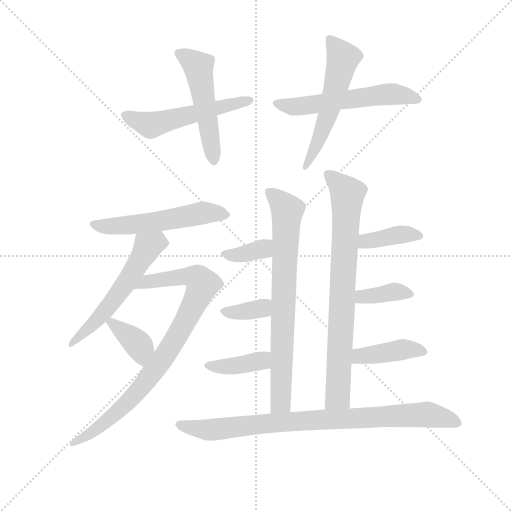
t = 0.00 s
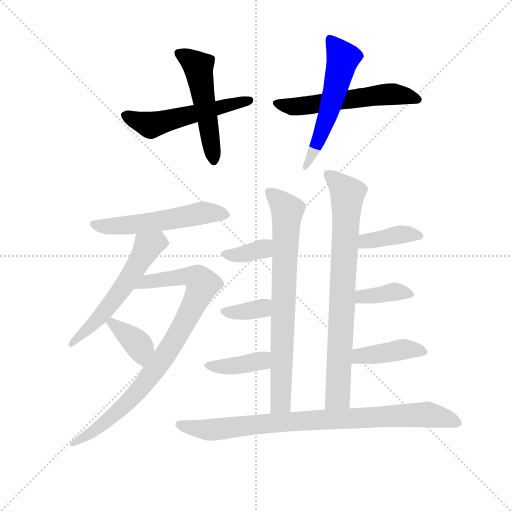
t = 2.33 s
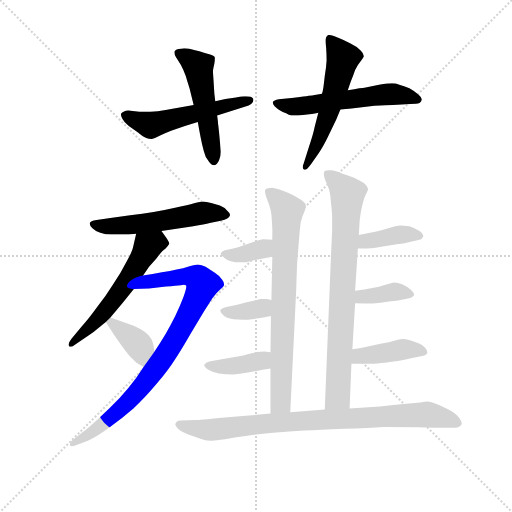
t = 4.67 s
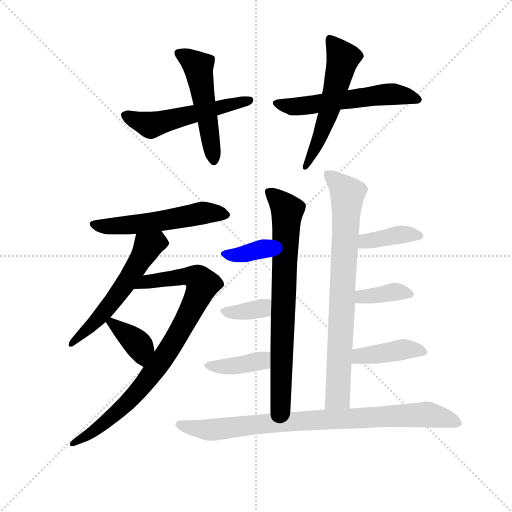
t = 7.00 s
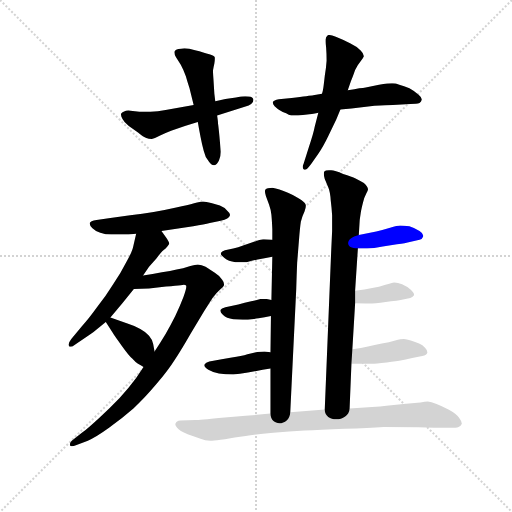
t = 9.33 s
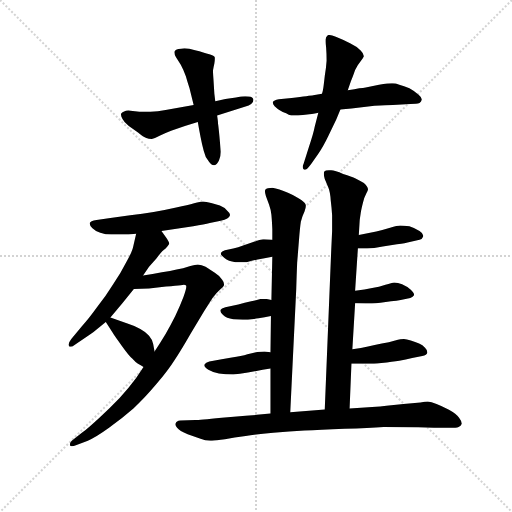
t = 11.66 s

The animated SVG that drew these frames (rendered in a browser with its animation timeline set to each time). Animation: 17 CSS @keyframes rules; one cycle of 11.66 s.

<svg version="1.1" viewBox="0 0 1024 1024" xmlns="http://www.w3.org/2000/svg">
  <g stroke="lightgray" stroke-dasharray="1,1" stroke-width="1" transform="scale(4, 4)">
    <line x1="0" y1="0" x2="256" y2="256"></line>
    <line x1="256" y1="0" x2="0" y2="256"></line>
    <line x1="128" y1="0" x2="128" y2="256"></line>
    <line x1="0" y1="128" x2="256" y2="128"></line>
  </g>
  <g transform="scale(0.92, -0.92) translate(60, -850)">
    <style type="text/css">
      
        @keyframes keyframes0 {
          from {
            stroke: blue;
            stroke-dashoffset: 539;
            stroke-width: 128;
          }
          64% {
            animation-timing-function: step-end;
            stroke: blue;
            stroke-dashoffset: 0;
            stroke-width: 128;
          }
          to {
            stroke: black;
            stroke-width: 1024;
          }
        }
        #make-me-a-hanzi-animation-0 {
          animation: keyframes0 0.6886393229166666s both;
          animation-delay: 0s;
          animation-timing-function: linear;
        }
      
        @keyframes keyframes1 {
          from {
            stroke: blue;
            stroke-dashoffset: 513;
            stroke-width: 128;
          }
          63% {
            animation-timing-function: step-end;
            stroke: blue;
            stroke-dashoffset: 0;
            stroke-width: 128;
          }
          to {
            stroke: black;
            stroke-width: 1024;
          }
        }
        #make-me-a-hanzi-animation-1 {
          animation: keyframes1 0.66748046875s both;
          animation-delay: 0.6886393229166666s;
          animation-timing-function: linear;
        }
      
        @keyframes keyframes2 {
          from {
            stroke: blue;
            stroke-dashoffset: 568;
            stroke-width: 128;
          }
          65% {
            animation-timing-function: step-end;
            stroke: blue;
            stroke-dashoffset: 0;
            stroke-width: 128;
          }
          to {
            stroke: black;
            stroke-width: 1024;
          }
        }
        #make-me-a-hanzi-animation-2 {
          animation: keyframes2 0.7122395833333334s both;
          animation-delay: 1.3561197916666665s;
          animation-timing-function: linear;
        }
      
        @keyframes keyframes3 {
          from {
            stroke: blue;
            stroke-dashoffset: 560;
            stroke-width: 128;
          }
          65% {
            animation-timing-function: step-end;
            stroke: blue;
            stroke-dashoffset: 0;
            stroke-width: 128;
          }
          to {
            stroke: black;
            stroke-width: 1024;
          }
        }
        #make-me-a-hanzi-animation-3 {
          animation: keyframes3 0.7057291666666666s both;
          animation-delay: 2.068359375s;
          animation-timing-function: linear;
        }
      
        @keyframes keyframes4 {
          from {
            stroke: blue;
            stroke-dashoffset: 551;
            stroke-width: 128;
          }
          64% {
            animation-timing-function: step-end;
            stroke: blue;
            stroke-dashoffset: 0;
            stroke-width: 128;
          }
          to {
            stroke: black;
            stroke-width: 1024;
          }
        }
        #make-me-a-hanzi-animation-4 {
          animation: keyframes4 0.6984049479166666s both;
          animation-delay: 2.7740885416666665s;
          animation-timing-function: linear;
        }
      
        @keyframes keyframes5 {
          from {
            stroke: blue;
            stroke-dashoffset: 566;
            stroke-width: 128;
          }
          65% {
            animation-timing-function: step-end;
            stroke: blue;
            stroke-dashoffset: 0;
            stroke-width: 128;
          }
          to {
            stroke: black;
            stroke-width: 1024;
          }
        }
        #make-me-a-hanzi-animation-5 {
          animation: keyframes5 0.7106119791666666s both;
          animation-delay: 3.472493489583333s;
          animation-timing-function: linear;
        }
      
        @keyframes keyframes6 {
          from {
            stroke: blue;
            stroke-dashoffset: 870;
            stroke-width: 128;
          }
          74% {
            animation-timing-function: step-end;
            stroke: blue;
            stroke-dashoffset: 0;
            stroke-width: 128;
          }
          to {
            stroke: black;
            stroke-width: 1024;
          }
        }
        #make-me-a-hanzi-animation-6 {
          animation: keyframes6 0.9580078125s both;
          animation-delay: 4.18310546875s;
          animation-timing-function: linear;
        }
      
        @keyframes keyframes7 {
          from {
            stroke: blue;
            stroke-dashoffset: 373;
            stroke-width: 128;
          }
          55% {
            animation-timing-function: step-end;
            stroke: blue;
            stroke-dashoffset: 0;
            stroke-width: 128;
          }
          to {
            stroke: black;
            stroke-width: 1024;
          }
        }
        #make-me-a-hanzi-animation-7 {
          animation: keyframes7 0.5535481770833334s both;
          animation-delay: 5.14111328125s;
          animation-timing-function: linear;
        }
      
        @keyframes keyframes8 {
          from {
            stroke: blue;
            stroke-dashoffset: 752;
            stroke-width: 128;
          }
          71% {
            animation-timing-function: step-end;
            stroke: blue;
            stroke-dashoffset: 0;
            stroke-width: 128;
          }
          to {
            stroke: black;
            stroke-width: 1024;
          }
        }
        #make-me-a-hanzi-animation-8 {
          animation: keyframes8 0.8619791666666666s both;
          animation-delay: 5.694661458333333s;
          animation-timing-function: linear;
        }
      
        @keyframes keyframes9 {
          from {
            stroke: blue;
            stroke-dashoffset: 363;
            stroke-width: 128;
          }
          54% {
            animation-timing-function: step-end;
            stroke: blue;
            stroke-dashoffset: 0;
            stroke-width: 128;
          }
          to {
            stroke: black;
            stroke-width: 1024;
          }
        }
        #make-me-a-hanzi-animation-9 {
          animation: keyframes9 0.54541015625s both;
          animation-delay: 6.556640625s;
          animation-timing-function: linear;
        }
      
        @keyframes keyframes10 {
          from {
            stroke: blue;
            stroke-dashoffset: 359;
            stroke-width: 128;
          }
          54% {
            animation-timing-function: step-end;
            stroke: blue;
            stroke-dashoffset: 0;
            stroke-width: 128;
          }
          to {
            stroke: black;
            stroke-width: 1024;
          }
        }
        #make-me-a-hanzi-animation-10 {
          animation: keyframes10 0.5421549479166666s both;
          animation-delay: 7.10205078125s;
          animation-timing-function: linear;
        }
      
        @keyframes keyframes11 {
          from {
            stroke: blue;
            stroke-dashoffset: 392;
            stroke-width: 128;
          }
          56% {
            animation-timing-function: step-end;
            stroke: blue;
            stroke-dashoffset: 0;
            stroke-width: 128;
          }
          to {
            stroke: black;
            stroke-width: 1024;
          }
        }
        #make-me-a-hanzi-animation-11 {
          animation: keyframes11 0.5690104166666666s both;
          animation-delay: 7.644205729166667s;
          animation-timing-function: linear;
        }
      
        @keyframes keyframes12 {
          from {
            stroke: blue;
            stroke-dashoffset: 788;
            stroke-width: 128;
          }
          72% {
            animation-timing-function: step-end;
            stroke: blue;
            stroke-dashoffset: 0;
            stroke-width: 128;
          }
          to {
            stroke: black;
            stroke-width: 1024;
          }
        }
        #make-me-a-hanzi-animation-12 {
          animation: keyframes12 0.8912760416666666s both;
          animation-delay: 8.213216145833334s;
          animation-timing-function: linear;
        }
      
        @keyframes keyframes13 {
          from {
            stroke: blue;
            stroke-dashoffset: 389;
            stroke-width: 128;
          }
          56% {
            animation-timing-function: step-end;
            stroke: blue;
            stroke-dashoffset: 0;
            stroke-width: 128;
          }
          to {
            stroke: black;
            stroke-width: 1024;
          }
        }
        #make-me-a-hanzi-animation-13 {
          animation: keyframes13 0.5665690104166666s both;
          animation-delay: 9.1044921875s;
          animation-timing-function: linear;
        }
      
        @keyframes keyframes14 {
          from {
            stroke: blue;
            stroke-dashoffset: 375;
            stroke-width: 128;
          }
          55% {
            animation-timing-function: step-end;
            stroke: blue;
            stroke-dashoffset: 0;
            stroke-width: 128;
          }
          to {
            stroke: black;
            stroke-width: 1024;
          }
        }
        #make-me-a-hanzi-animation-14 {
          animation: keyframes14 0.55517578125s both;
          animation-delay: 9.671061197916666s;
          animation-timing-function: linear;
        }
      
        @keyframes keyframes15 {
          from {
            stroke: blue;
            stroke-dashoffset: 282;
            stroke-width: 128;
          }
          48% {
            animation-timing-function: step-end;
            stroke: blue;
            stroke-dashoffset: 0;
            stroke-width: 128;
          }
          to {
            stroke: black;
            stroke-width: 1024;
          }
        }
        #make-me-a-hanzi-animation-15 {
          animation: keyframes15 0.4794921875s both;
          animation-delay: 10.226236979166666s;
          animation-timing-function: linear;
        }
      
        @keyframes keyframes16 {
          from {
            stroke: blue;
            stroke-dashoffset: 867;
            stroke-width: 128;
          }
          74% {
            animation-timing-function: step-end;
            stroke: blue;
            stroke-dashoffset: 0;
            stroke-width: 128;
          }
          to {
            stroke: black;
            stroke-width: 1024;
          }
        }
        #make-me-a-hanzi-animation-16 {
          animation: keyframes16 0.95556640625s both;
          animation-delay: 10.705729166666666s;
          animation-timing-function: linear;
        }
      
    </style>
    
      <path d="M 361 622 L 300 611 Q 283 608 267 607 L 243 607 L 219 610 Q 208 609 204 604 Q 203 603 203 601 Q 203 597 206 592 Q 210 584 220 576 L 240 562 Q 252 552 258 550 Q 263 548 270 548 Q 276 549 287 555 Q 299 561 312 566 L 342 576 L 370 585 L 412 599 L 472 618 Q 482 621 486 624 Q 491 627 491 633 Q 490 639 481 640 Q 478 641 473 641 Q 465 641 453 638 L 430 635 L 408 630 L 361 622 Z" fill="lightgray"></path>
    
      <path d="M 370 585 L 373 568 L 376 552 Q 379 536 383 522 Q 386 508 394 499 Q 399 491 405 491 L 406 491 Q 412 492 416 501 Q 420 509 420 520 Q 419 532 417 554 Q 415 575 414 581 Q 414 586 412 599 L 408 630 L 406 646 L 404 678 Q 403 692 403 697 Q 404 703 406 712 Q 407 718 407 722 L 407 725 Q 406 729 395 732 Q 384 736 364 741 Q 351 745 341 745 Q 337 745 333 744 Q 322 743 320 739 Q 319 738 319 736 Q 319 731 323 725 L 333 709 Q 339 698 344 684 Q 348 670 352 658 L 361 622 L 370 585 Z" fill="lightgray"></path>
    
      <path d="M 640 646 L 621 643 Q 614 642 574 637 L 546 634 Q 535 632 533 628 L 533 627 Q 533 623 537 619 Q 543 613 549 610 Q 554 607 562 604 Q 568 600 573 599 L 588 599 Q 599 600 608 601 Q 616 602 632 605 L 680 612 L 704 614 L 754 620 Q 780 622 794 622 L 832 624 Q 846 624 852 626 Q 856 629 857 633 L 857 634 Q 857 638 850 644 Q 841 652 830 658 Q 818 663 808 666 Q 800 669 794 669 L 791 669 Q 785 669 764 666 L 735 660 Q 730 659 721 658 Q 712 656 696 654 L 640 646 Z" fill="lightgray"></path>
    
      <path d="M 632 605 L 624 574 Q 622 562 611 529 L 600 494 Q 598 490 598 487 Q 598 483 601 481 L 603 481 Q 607 481 616 493 L 632 516 Q 642 530 654 555 L 671 590 L 680 612 L 696 654 L 703 674 Q 708 686 712 698 Q 718 710 724 717 Q 730 724 731 727 L 731 728 Q 731 733 724 740 Q 716 749 701 756 Q 685 764 670 770 Q 660 774 655 774 Q 653 774 652 773 Q 648 770 648 764 L 648 759 Q 648 754 649 746 Q 650 733 650 718 Q 649 702 646 685 Q 644 667 643 660 Q 642 653 640 646 L 632 605 Z" fill="lightgray"></path>
    
      <path d="M 291 348 L 320 352 L 360 358 Q 385 362 396 365 L 420 370 Q 429 372 434 375 Q 439 378 440 382 L 440 383 Q 440 387 434 392 Q 428 399 418 403 L 401 408 Q 386 412 382 412 Q 376 412 362 408 Q 349 404 323 399 Q 296 393 274 389 Q 250 385 223 382 L 180 376 L 150 372 Q 136 370 135 365 L 135 364 Q 135 359 141 354 Q 148 347 158 344 Q 170 340 182 340 L 205 340 Q 218 340 236 342 L 291 348 Z" fill="lightgray"></path>
    
      <path d="M 236 342 L 230 316 Q 228 304 215 281 Q 203 257 186 232 Q 170 206 150 181 Q 132 156 118 141 L 95 113 Q 89 105 89 101 Q 89 99 90 98 Q 91 96 93 96 Q 97 96 102 100 L 134 122 Q 138 124 148 132 L 170 150 L 180 160 L 206 191 L 231 222 L 251 251 L 264 270 L 280 288 Q 292 305 300 310 Q 306 316 308 320 Q 308 323 303 331 L 291 348 C 274 373 243 371 236 342 Z" fill="lightgray"></path>
    
      <path d="M 252 52 L 236 28 Q 220 6 200 -15 Q 180 -36 155 -59 Q 130 -82 118 -91 L 96 -108 Q 92 -112 92 -116 L 92 -118 Q 93 -120 96 -120 Q 100 -120 105 -118 L 131 -108 Q 148 -101 177 -80 Q 206 -59 230 -38 Q 254 -16 280 15 Q 307 47 320 68 Q 334 89 354 124 L 384 174 L 402 202 Q 410 213 418 220 Q 426 226 427 230 L 427 232 Q 427 237 423 242 Q 418 250 407 257 L 387 270 Q 378 274 370 275 Q 366 275 352 271 Q 338 266 324 264 Q 311 260 292 258 Q 272 254 251 251 C 221 246 201 221 231 222 L 264 223 L 301 227 Q 324 229 333 230 Q 338 231 340 231 Q 343 231 344 230 Q 345 229 345 227 Q 345 221 339 205 Q 331 184 321 163 Q 311 143 300 124 Q 288 104 276 86 L 252 52 Z" fill="lightgray"></path>
    
      <path d="M 170 150 L 184 128 Q 190 118 205 98 Q 220 77 228 70 Q 235 62 240 59 Q 246 56 252 52 C 277 36 282 57 276 86 L 273 102 Q 271 112 264 120 Q 258 128 245 135 Q 233 142 217 147 L 180 160 C 159 167 159 167 170 150 Z" fill="lightgray"></path>
    
      <path d="M 529 163 L 528 84 L 528 49 L 528 -49 C 528 -79 570 -76 571 -46 L 584 222 Q 585 255 586 279 L 590 329 Q 592 355 594 368 Q 597 380 602 390 Q 605 398 605 402 L 605 404 Q 604 408 595 415 Q 586 422 566 431 Q 546 440 532 442 Q 520 442 517 438 Q 516 436 516 434 Q 516 430 518 424 L 525 405 Q 529 394 530 383 Q 531 373 532 352 L 532 329 L 532 292 L 530 198 L 529 163 Z" fill="lightgray"></path>
    
      <path d="M 532 329 L 514 330 L 512 330 Q 508 330 497 326 Q 484 321 470 317 Q 457 312 447 310 L 429 306 Q 422 304 420 300 L 420 299 Q 420 295 428 289 Q 436 282 452 280 L 476 280 Q 485 282 500 286 Q 514 289 532 292 C 562 297 562 327 532 329 Z" fill="lightgray"></path>
    
      <path d="M 530 198 L 520 200 L 506 200 Q 500 198 486 195 Q 472 192 458 188 L 430 182 Q 421 180 419 176 L 419 174 Q 419 171 425 165 Q 432 158 447 156 Q 457 155 468 155 L 479 155 Q 490 156 502 158 Q 515 160 529 163 C 558 169 559 192 530 198 Z" fill="lightgray"></path>
    
      <path d="M 528 84 L 515 86 Q 508 86 499 85 L 478 80 Q 465 76 444 73 L 422 69 L 395 64 Q 387 62 385 58 Q 384 57 384 56 Q 384 52 393 46 Q 403 40 416 38 Q 430 36 447 36 Q 460 37 479 40 L 511 46 Q 516 47 528 49 C 558 54 558 79 528 84 Z" fill="lightgray"></path>
    
      <path d="M 700 -38 L 704 59 L 706 91 L 712 191 L 712 218 L 718 310 L 720 339 L 722 372 Q 724 386 725 392 Q 726 397 729 409 Q 732 422 736 429 Q 740 436 740 438 Q 740 444 731 452 Q 721 458 713 462 Q 705 466 686 472 Q 668 480 660 480 L 655 480 Q 647 480 645 477 Q 644 475 644 472 Q 644 468 646 461 L 654 442 Q 658 432 659 414 Q 661 398 662 382 L 662 348 L 660 305 L 646 -40 C 645 -70 699 -68 700 -38 Z" fill="lightgray"></path>
    
      <path d="M 718 310 L 738 310 Q 752 310 772 314 L 803 319 Q 824 322 826 323 L 852 329 Q 858 330 860 336 L 860 338 Q 860 343 852 348 Q 842 354 830 358 Q 817 360 810 360 Q 804 360 788 355 Q 772 350 758 347 L 720 339 C 691 333 688 310 718 310 Z" fill="lightgray"></path>
    
      <path d="M 712 191 L 735 190 L 738 190 Q 745 190 767 192 L 790 195 Q 803 196 811 198 L 832 202 Q 838 204 840 208 L 840 210 Q 840 213 833 220 Q 824 228 814 232 Q 805 236 797 236 Q 792 235 778 231 Q 764 226 749 224 Q 734 221 712 218 C 682 214 682 192 712 191 Z" fill="lightgray"></path>
    
      <path d="M 704 59 L 741 59 Q 751 59 769 61 Q 794 64 808 66 Q 822 68 836 72 L 858 76 Q 868 78 869 83 L 869 84 Q 869 89 864 94 Q 859 100 851 103 Q 843 107 833 110 Q 824 112 818 113 Q 812 113 799 110 Q 786 106 770 103 Q 754 99 740 97 Q 726 94 706 91 C 676 86 674 59 704 59 Z" fill="lightgray"></path>
    
      <path d="M 528 -49 L 474 -54 L 422 -58 Q 372 -63 365 -63 L 332 -64 Q 323 -65 322 -70 Q 321 -71 321 -72 Q 321 -76 325 -80 Q 330 -87 348 -94 L 376 -104 Q 386 -108 397 -108 L 401 -108 Q 409 -108 429 -105 Q 449 -101 474 -98 Q 498 -94 534 -91 Q 569 -88 602 -86 Q 634 -84 689 -82 Q 743 -80 774 -78 Q 811 -78 849 -79 Q 888 -80 890 -80 L 918 -80 Q 932 -80 937 -78 Q 942 -76 944 -71 Q 944 -66 938 -58 Q 932 -50 916 -41 Q 900 -32 889 -28 Q 877 -24 870 -23 Q 864 -23 854 -25 L 817 -28 L 780 -32 Q 768 -34 749 -35 L 700 -38 L 646 -40 L 571 -46 L 528 -49 Z" fill="lightgray"></path>
    
    
      <clipPath id="make-me-a-hanzi-clip-0">
        <path d="M 361 622 L 300 611 Q 283 608 267 607 L 243 607 L 219 610 Q 208 609 204 604 Q 203 603 203 601 Q 203 597 206 592 Q 210 584 220 576 L 240 562 Q 252 552 258 550 Q 263 548 270 548 Q 276 549 287 555 Q 299 561 312 566 L 342 576 L 370 585 L 412 599 L 472 618 Q 482 621 486 624 Q 491 627 491 633 Q 490 639 481 640 Q 478 641 473 641 Q 465 641 453 638 L 430 635 L 408 630 L 361 622 Z"></path>
      </clipPath>
      <path clip-path="url(#make-me-a-hanzi-clip-0)" d="M 211 600 L 267 578 L 483 632" fill="none" id="make-me-a-hanzi-animation-0" stroke-dasharray="411 822" stroke-linecap="round"></path>
    
      <clipPath id="make-me-a-hanzi-clip-1">
        <path d="M 370 585 L 373 568 L 376 552 Q 379 536 383 522 Q 386 508 394 499 Q 399 491 405 491 L 406 491 Q 412 492 416 501 Q 420 509 420 520 Q 419 532 417 554 Q 415 575 414 581 Q 414 586 412 599 L 408 630 L 406 646 L 404 678 Q 403 692 403 697 Q 404 703 406 712 Q 407 718 407 722 L 407 725 Q 406 729 395 732 Q 384 736 364 741 Q 351 745 341 745 Q 337 745 333 744 Q 322 743 320 739 Q 319 738 319 736 Q 319 731 323 725 L 333 709 Q 339 698 344 684 Q 348 670 352 658 L 361 622 L 370 585 Z"></path>
      </clipPath>
      <path clip-path="url(#make-me-a-hanzi-clip-1)" d="M 329 734 L 353 721 L 371 702 L 406 502" fill="none" id="make-me-a-hanzi-animation-1" stroke-dasharray="385 770" stroke-linecap="round"></path>
    
      <clipPath id="make-me-a-hanzi-clip-2">
        <path d="M 640 646 L 621 643 Q 614 642 574 637 L 546 634 Q 535 632 533 628 L 533 627 Q 533 623 537 619 Q 543 613 549 610 Q 554 607 562 604 Q 568 600 573 599 L 588 599 Q 599 600 608 601 Q 616 602 632 605 L 680 612 L 704 614 L 754 620 Q 780 622 794 622 L 832 624 Q 846 624 852 626 Q 856 629 857 633 L 857 634 Q 857 638 850 644 Q 841 652 830 658 Q 818 663 808 666 Q 800 669 794 669 L 791 669 Q 785 669 764 666 L 735 660 Q 730 659 721 658 Q 712 656 696 654 L 640 646 Z"></path>
      </clipPath>
      <path clip-path="url(#make-me-a-hanzi-clip-2)" d="M 541 628 L 581 618 L 793 646 L 849 634" fill="none" id="make-me-a-hanzi-animation-2" stroke-dasharray="440 880" stroke-linecap="round"></path>
    
      <clipPath id="make-me-a-hanzi-clip-3">
        <path d="M 632 605 L 624 574 Q 622 562 611 529 L 600 494 Q 598 490 598 487 Q 598 483 601 481 L 603 481 Q 607 481 616 493 L 632 516 Q 642 530 654 555 L 671 590 L 680 612 L 696 654 L 703 674 Q 708 686 712 698 Q 718 710 724 717 Q 730 724 731 727 L 731 728 Q 731 733 724 740 Q 716 749 701 756 Q 685 764 670 770 Q 660 774 655 774 Q 653 774 652 773 Q 648 770 648 764 L 648 759 Q 648 754 649 746 Q 650 733 650 718 Q 649 702 646 685 Q 644 667 643 660 Q 642 653 640 646 L 632 605 Z"></path>
      </clipPath>
      <path clip-path="url(#make-me-a-hanzi-clip-3)" d="M 656 766 L 685 720 L 654 603 L 602 485" fill="none" id="make-me-a-hanzi-animation-3" stroke-dasharray="432 864" stroke-linecap="round"></path>
    
      <clipPath id="make-me-a-hanzi-clip-4">
        <path d="M 291 348 L 320 352 L 360 358 Q 385 362 396 365 L 420 370 Q 429 372 434 375 Q 439 378 440 382 L 440 383 Q 440 387 434 392 Q 428 399 418 403 L 401 408 Q 386 412 382 412 Q 376 412 362 408 Q 349 404 323 399 Q 296 393 274 389 Q 250 385 223 382 L 180 376 L 150 372 Q 136 370 135 365 L 135 364 Q 135 359 141 354 Q 148 347 158 344 Q 170 340 182 340 L 205 340 Q 218 340 236 342 L 291 348 Z"></path>
      </clipPath>
      <path clip-path="url(#make-me-a-hanzi-clip-4)" d="M 140 365 L 188 358 L 282 368 L 381 387 L 432 383" fill="none" id="make-me-a-hanzi-animation-4" stroke-dasharray="423 846" stroke-linecap="round"></path>
    
      <clipPath id="make-me-a-hanzi-clip-5">
        <path d="M 236 342 L 230 316 Q 228 304 215 281 Q 203 257 186 232 Q 170 206 150 181 Q 132 156 118 141 L 95 113 Q 89 105 89 101 Q 89 99 90 98 Q 91 96 93 96 Q 97 96 102 100 L 134 122 Q 138 124 148 132 L 170 150 L 180 160 L 206 191 L 231 222 L 251 251 L 264 270 L 280 288 Q 292 305 300 310 Q 306 316 308 320 Q 308 323 303 331 L 291 348 C 274 373 243 371 236 342 Z"></path>
      </clipPath>
      <path clip-path="url(#make-me-a-hanzi-clip-5)" d="M 296 321 L 280 323 L 261 314 L 211 230 L 163 167 L 94 101" fill="none" id="make-me-a-hanzi-animation-5" stroke-dasharray="438 876" stroke-linecap="round"></path>
    
      <clipPath id="make-me-a-hanzi-clip-6">
        <path d="M 252 52 L 236 28 Q 220 6 200 -15 Q 180 -36 155 -59 Q 130 -82 118 -91 L 96 -108 Q 92 -112 92 -116 L 92 -118 Q 93 -120 96 -120 Q 100 -120 105 -118 L 131 -108 Q 148 -101 177 -80 Q 206 -59 230 -38 Q 254 -16 280 15 Q 307 47 320 68 Q 334 89 354 124 L 384 174 L 402 202 Q 410 213 418 220 Q 426 226 427 230 L 427 232 Q 427 237 423 242 Q 418 250 407 257 L 387 270 Q 378 274 370 275 Q 366 275 352 271 Q 338 266 324 264 Q 311 260 292 258 Q 272 254 251 251 C 221 246 201 221 231 222 L 264 223 L 301 227 Q 324 229 333 230 Q 338 231 340 231 Q 343 231 344 230 Q 345 229 345 227 Q 345 221 339 205 Q 331 184 321 163 Q 311 143 300 124 Q 288 104 276 86 L 252 52 Z"></path>
      </clipPath>
      <path clip-path="url(#make-me-a-hanzi-clip-6)" d="M 236 225 L 260 238 L 351 250 L 372 243 L 380 228 L 304 85 L 239 -1 L 162 -73 L 95 -117" fill="none" id="make-me-a-hanzi-animation-6" stroke-dasharray="742 1484" stroke-linecap="round"></path>
    
      <clipPath id="make-me-a-hanzi-clip-7">
        <path d="M 170 150 L 184 128 Q 190 118 205 98 Q 220 77 228 70 Q 235 62 240 59 Q 246 56 252 52 C 277 36 282 57 276 86 L 273 102 Q 271 112 264 120 Q 258 128 245 135 Q 233 142 217 147 L 180 160 C 159 167 159 167 170 150 Z"></path>
      </clipPath>
      <path clip-path="url(#make-me-a-hanzi-clip-7)" d="M 181 149 L 239 103 L 246 93 L 250 62" fill="none" id="make-me-a-hanzi-animation-7" stroke-dasharray="245 490" stroke-linecap="round"></path>
    
      <clipPath id="make-me-a-hanzi-clip-8">
        <path d="M 529 163 L 528 84 L 528 49 L 528 -49 C 528 -79 570 -76 571 -46 L 584 222 Q 585 255 586 279 L 590 329 Q 592 355 594 368 Q 597 380 602 390 Q 605 398 605 402 L 605 404 Q 604 408 595 415 Q 586 422 566 431 Q 546 440 532 442 Q 520 442 517 438 Q 516 436 516 434 Q 516 430 518 424 L 525 405 Q 529 394 530 383 Q 531 373 532 352 L 532 329 L 532 292 L 530 198 L 529 163 Z"></path>
      </clipPath>
      <path clip-path="url(#make-me-a-hanzi-clip-8)" d="M 526 434 L 564 392 L 551 -21 L 535 -42" fill="none" id="make-me-a-hanzi-animation-8" stroke-dasharray="624 1248" stroke-linecap="round"></path>
    
      <clipPath id="make-me-a-hanzi-clip-9">
        <path d="M 532 329 L 514 330 L 512 330 Q 508 330 497 326 Q 484 321 470 317 Q 457 312 447 310 L 429 306 Q 422 304 420 300 L 420 299 Q 420 295 428 289 Q 436 282 452 280 L 476 280 Q 485 282 500 286 Q 514 289 532 292 C 562 297 562 327 532 329 Z"></path>
      </clipPath>
      <path clip-path="url(#make-me-a-hanzi-clip-9)" d="M 427 300 L 477 299 L 510 309 L 527 323" fill="none" id="make-me-a-hanzi-animation-9" stroke-dasharray="235 470" stroke-linecap="round"></path>
    
      <clipPath id="make-me-a-hanzi-clip-10">
        <path d="M 530 198 L 520 200 L 506 200 Q 500 198 486 195 Q 472 192 458 188 L 430 182 Q 421 180 419 176 L 419 174 Q 419 171 425 165 Q 432 158 447 156 Q 457 155 468 155 L 479 155 Q 490 156 502 158 Q 515 160 529 163 C 558 169 559 192 530 198 Z"></path>
      </clipPath>
      <path clip-path="url(#make-me-a-hanzi-clip-10)" d="M 427 175 L 444 170 L 474 173 L 507 179 L 524 192" fill="none" id="make-me-a-hanzi-animation-10" stroke-dasharray="231 462" stroke-linecap="round"></path>
    
      <clipPath id="make-me-a-hanzi-clip-11">
        <path d="M 528 84 L 515 86 Q 508 86 499 85 L 478 80 Q 465 76 444 73 L 422 69 L 395 64 Q 387 62 385 58 Q 384 57 384 56 Q 384 52 393 46 Q 403 40 416 38 Q 430 36 447 36 Q 460 37 479 40 L 511 46 Q 516 47 528 49 C 558 54 558 79 528 84 Z"></path>
      </clipPath>
      <path clip-path="url(#make-me-a-hanzi-clip-11)" d="M 391 54 L 439 53 L 509 66 L 522 55" fill="none" id="make-me-a-hanzi-animation-11" stroke-dasharray="264 528" stroke-linecap="round"></path>
    
      <clipPath id="make-me-a-hanzi-clip-12">
        <path d="M 700 -38 L 704 59 L 706 91 L 712 191 L 712 218 L 718 310 L 720 339 L 722 372 Q 724 386 725 392 Q 726 397 729 409 Q 732 422 736 429 Q 740 436 740 438 Q 740 444 731 452 Q 721 458 713 462 Q 705 466 686 472 Q 668 480 660 480 L 655 480 Q 647 480 645 477 Q 644 475 644 472 Q 644 468 646 461 L 654 442 Q 658 432 659 414 Q 661 398 662 382 L 662 348 L 660 305 L 646 -40 C 645 -70 699 -68 700 -38 Z"></path>
      </clipPath>
      <path clip-path="url(#make-me-a-hanzi-clip-12)" d="M 652 473 L 695 425 L 674 -12 L 652 -32" fill="none" id="make-me-a-hanzi-animation-12" stroke-dasharray="660 1320" stroke-linecap="round"></path>
    
      <clipPath id="make-me-a-hanzi-clip-13">
        <path d="M 718 310 L 738 310 Q 752 310 772 314 L 803 319 Q 824 322 826 323 L 852 329 Q 858 330 860 336 L 860 338 Q 860 343 852 348 Q 842 354 830 358 Q 817 360 810 360 Q 804 360 788 355 Q 772 350 758 347 L 720 339 C 691 333 688 310 718 310 Z"></path>
      </clipPath>
      <path clip-path="url(#make-me-a-hanzi-clip-13)" d="M 723 317 L 742 327 L 800 339 L 852 337" fill="none" id="make-me-a-hanzi-animation-13" stroke-dasharray="261 522" stroke-linecap="round"></path>
    
      <clipPath id="make-me-a-hanzi-clip-14">
        <path d="M 712 191 L 735 190 L 738 190 Q 745 190 767 192 L 790 195 Q 803 196 811 198 L 832 202 Q 838 204 840 208 L 840 210 Q 840 213 833 220 Q 824 228 814 232 Q 805 236 797 236 Q 792 235 778 231 Q 764 226 749 224 Q 734 221 712 218 C 682 214 682 192 712 191 Z"></path>
      </clipPath>
      <path clip-path="url(#make-me-a-hanzi-clip-14)" d="M 718 198 L 727 205 L 798 216 L 833 209" fill="none" id="make-me-a-hanzi-animation-14" stroke-dasharray="247 494" stroke-linecap="round"></path>
    
      <clipPath id="make-me-a-hanzi-clip-15">
        <path d="M 704 59 L 741 59 Q 751 59 769 61 Q 794 64 808 66 Q 822 68 836 72 L 858 76 Q 868 78 869 83 L 869 84 Q 869 89 864 94 Q 859 100 851 103 Q 843 107 833 110 Q 824 112 818 113 Q 812 113 799 110 Q 786 106 770 103 Q 754 99 740 97 Q 726 94 706 91 C 676 86 674 59 704 59 Z"></path>
      </clipPath>
      <path clip-path="url(#make-me-a-hanzi-clip-15)" d="M 710 64 L 719 74 L 713 85" fill="none" id="make-me-a-hanzi-animation-15" stroke-dasharray="154 308" stroke-linecap="round"></path>
    
      <clipPath id="make-me-a-hanzi-clip-16">
        <path d="M 528 -49 L 474 -54 L 422 -58 Q 372 -63 365 -63 L 332 -64 Q 323 -65 322 -70 Q 321 -71 321 -72 Q 321 -76 325 -80 Q 330 -87 348 -94 L 376 -104 Q 386 -108 397 -108 L 401 -108 Q 409 -108 429 -105 Q 449 -101 474 -98 Q 498 -94 534 -91 Q 569 -88 602 -86 Q 634 -84 689 -82 Q 743 -80 774 -78 Q 811 -78 849 -79 Q 888 -80 890 -80 L 918 -80 Q 932 -80 937 -78 Q 942 -76 944 -71 Q 944 -66 938 -58 Q 932 -50 916 -41 Q 900 -32 889 -28 Q 877 -24 870 -23 Q 864 -23 854 -25 L 817 -28 L 780 -32 Q 768 -34 749 -35 L 700 -38 L 646 -40 L 571 -46 L 528 -49 Z"></path>
      </clipPath>
      <path clip-path="url(#make-me-a-hanzi-clip-16)" d="M 327 -74 L 405 -84 L 565 -67 L 868 -51 L 934 -68" fill="none" id="make-me-a-hanzi-animation-16" stroke-dasharray="739 1478" stroke-linecap="round"></path>
    
  </g>
</svg>
